The GitHub repository Zion74/PV-panel-classification contains a labelled image folder "data" with 3 categories: no ash, little ash, fully covered in ash. Examples follow, each with its label.

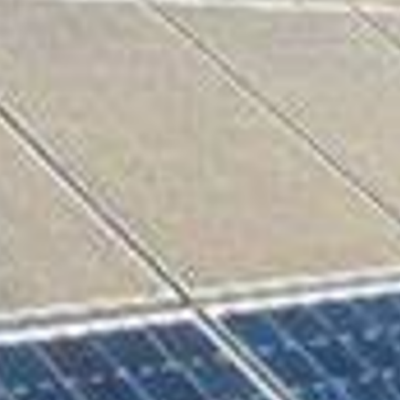
Label: fully covered in ash

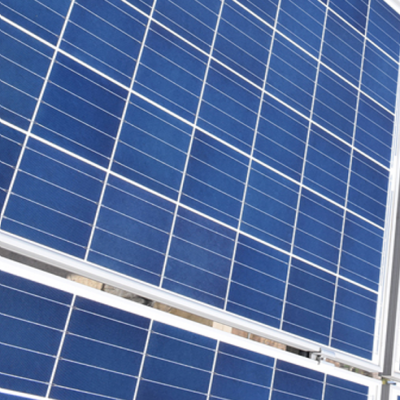
Label: no ash

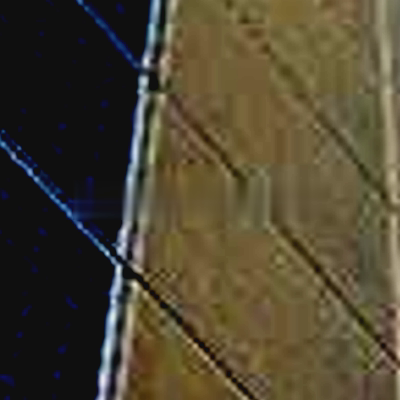
Label: fully covered in ash

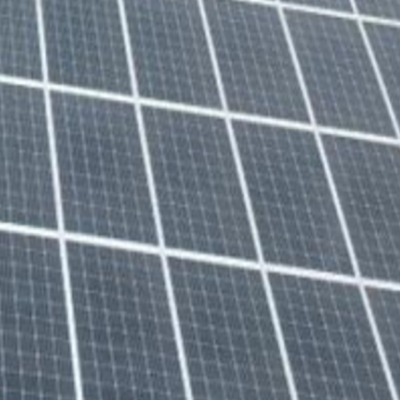
Label: no ash

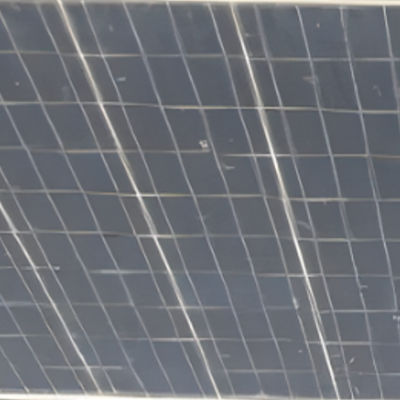
Label: little ash

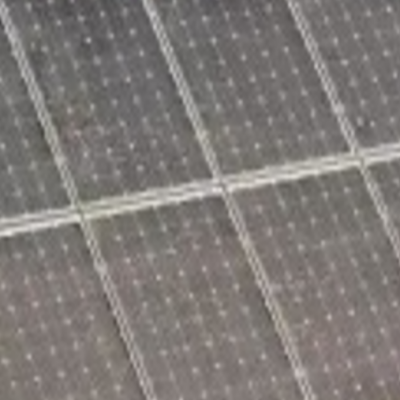
Label: little ash
